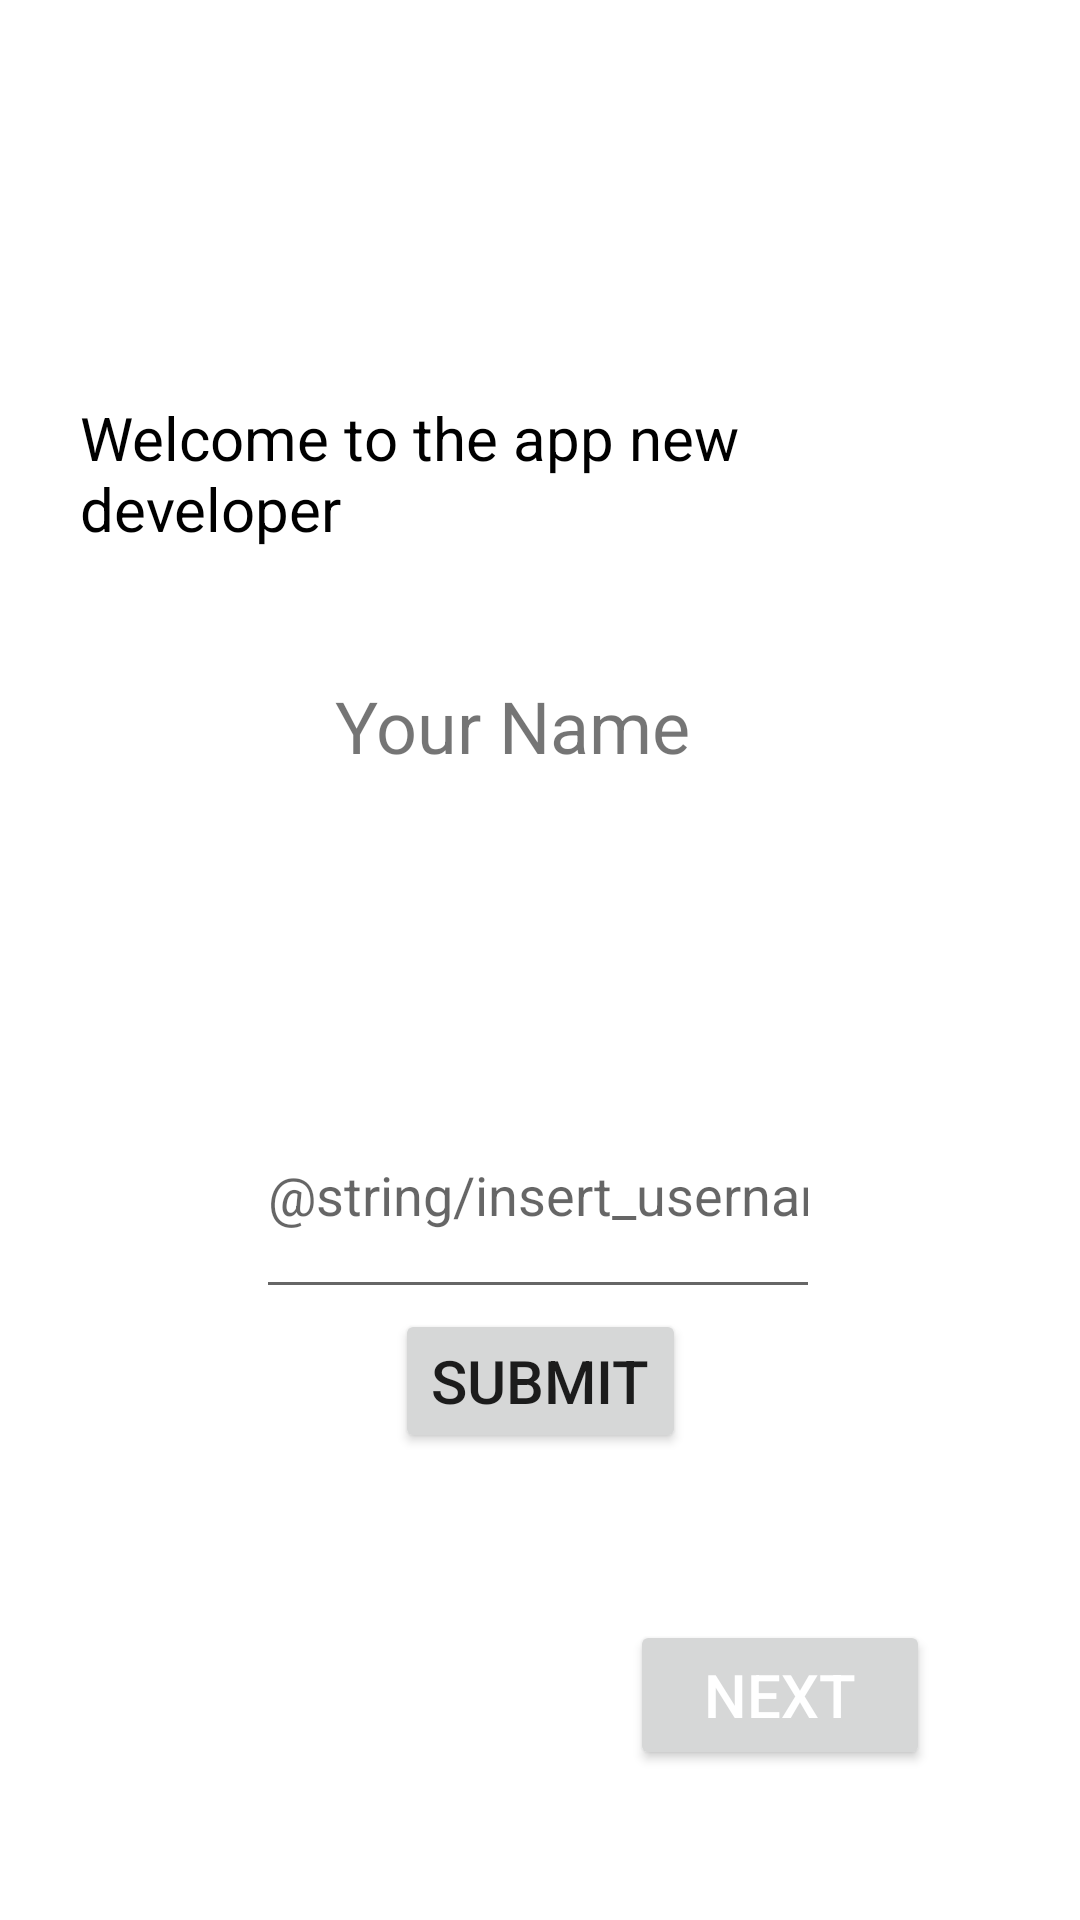

This screen was rendered from an Android layout file. Write that file and the resources it references.
<!-- AndroidManifest.xml: application theme Theme.Appstart -->
<!-- res/layout/fragment_first.xml -->
<?xml version="1.0" encoding="utf-8"?>
<androidx.constraintlayout.widget.ConstraintLayout xmlns:android="http://schemas.android.com/apk/res/android"
    xmlns:app="http://schemas.android.com/apk/res-auto"
    xmlns:tools="http://schemas.android.com/tools"
    android:layout_width="match_parent"
    android:layout_height="match_parent"
    tools:context=".FirstFragment">




    <Button
        android:id="@+id/button"
        android:layout_width="@dimen/text_width"
        android:layout_height="@dimen/text_high"
        android:layout_marginStart="@dimen/text_high"
        android:layout_marginBottom="@dimen/text_high"
        app:layout_constraintBottom_toBottomOf="parent"
        app:layout_constraintEnd_toEndOf="parent"
        android:layout_marginEnd="@dimen/text_high"
        android:textColor="@color/white"
        android:text="@string/Button_text"
        android:textSize="@dimen/text_size"/>


    <Button
        android:layout_width="wrap_content"
        android:id="@+id/button_submit"
        android:layout_height="wrap_content"
        android:text="Submit"
        android:textSize="20dp"
        app:layout_constraintBottom_toBottomOf="parent"
        app:layout_constraintEnd_toEndOf="parent"
        app:layout_constraintStart_toStartOf="parent"
        app:layout_constraintTop_toBottomOf="@+id/EditTextFirst"
        app:layout_constraintVertical_bias="0.0" />


    <TextView
        android:id="@+id/textView2"
        android:layout_width="307dp"
        android:layout_height="79dp"
        android:text="@string/Textview2"
        android:textAlignment="gravity"
        android:textColor="@color/black"
        android:textSize="@dimen/text_size"
        app:layout_constraintBottom_toTopOf="@+id/button"
        app:layout_constraintEnd_toEndOf="parent"
        app:layout_constraintStart_toStartOf="parent"
        app:layout_constraintTop_toTopOf="parent"
        app:layout_constraintVertical_bias="0.287" />

    <TextView
        android:id="@+id/TextMod"
        android:layout_width="125dp"
        android:layout_height="90dp"
        android:text="Your Name"
        android:textSize="24dp"
        app:layout_constraintBottom_toBottomOf="parent"
        app:layout_constraintEnd_toEndOf="parent"
        app:layout_constraintHorizontal_bias="0.475"
        app:layout_constraintStart_toStartOf="parent"
        app:layout_constraintTop_toTopOf="parent"
        app:layout_constraintVertical_bias="0.41" />

    <EditText
        android:id="@+id/EditTextFirst"
        android:layout_width="188dp"
        android:layout_height="79dp"
        android:hint="@string/insert_username"
        android:inputType="textEmailAddress"
        app:layout_constraintBottom_toBottomOf="parent"
        app:layout_constraintEnd_toEndOf="parent"
        app:layout_constraintHorizontal_bias="0.497"
        app:layout_constraintStart_toStartOf="parent"
        app:layout_constraintTop_toBottomOf="@+id/textView2"
        app:layout_constraintVertical_bias="0.418" />


</androidx.constraintlayout.widget.ConstraintLayout>
<!-- resources referenced by this layout -->
<resources>
  <dimen name="text_high">50dp</dimen>
  <dimen name="text_size">20dp</dimen>
  <dimen name="text_width">100dp</dimen>
  <string name="Button_text">Next</string>
  <string name="Textview2">Welcome to the app new developer </string>
  <style name="Theme.Appstart" parent="Theme.MaterialComponents.DayNight.DarkActionBar">
          
          <item name="colorPrimary">@color/purple_500</item>
          <item name="colorPrimaryVariant">@color/purple_700</item>
          <item name="colorOnPrimary">@color/white</item>
          
          <item name="colorSecondary">@color/teal_200</item>
          <item name="colorSecondaryVariant">@color/teal_700</item>
          <item name="colorOnSecondary">@color/black</item>
          
          <item name="android:statusBarColor" tools:targetApi="l">?attr/colorPrimaryVariant</item>
          
      </style>
  <!-- not gathered from this repository: default colours our renderer supplied (Android Studio template values) -->
  <color name="purple_500">#FF6200EE</color>
  <color name="purple_700">#FF3700B3</color>
  <color name="teal_200">#FF03DAC5</color>
  <color name="teal_700">#FF018786</color>
  <color name="black">#FF000000</color>
  <color name="white">#FFFFFFFF</color>
</resources>
